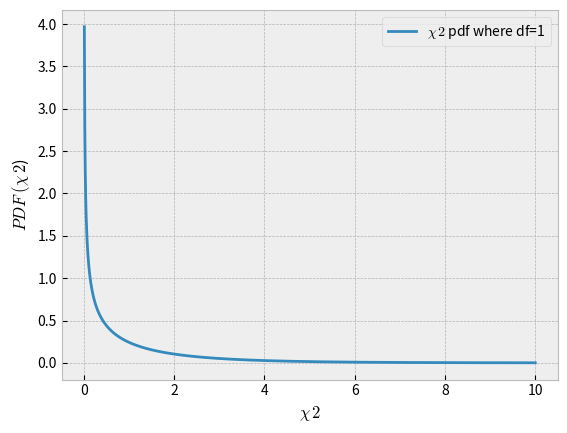

Python code for this plot:
import matplotlib.pyplot as plt
from scipy.stats import chi2
import numpy as np

df = 1
x = np.linspace(0, 10, 1000)
y = chi2.pdf(x, df)

plt.style.use('bmh')

plt.plot(x, y, label='$\chi ^ 2$ pdf where df=1')
plt.ylabel('$PDF$ $(\chi ^ 2$)')
plt.xlabel('$\chi ^ 2$')
plt.legend()
plt.savefig('Figure_1', dpi=200)
# plt.show()